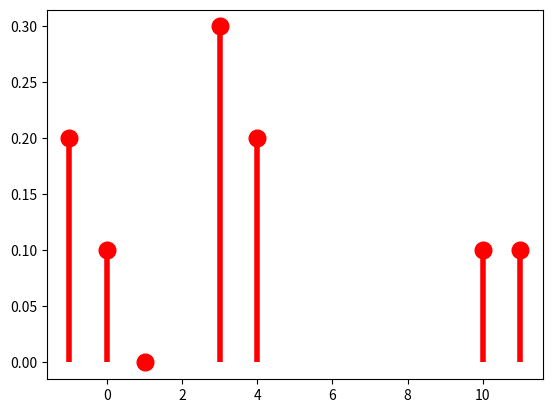

The script that saved this image:
import numpy as np
from scipy import stats
# xk = np.arange(7)
xk = [0, 4, 3, 10, 11, 1, -1]
pk = [0.1, 0.2, 0.3, 0.1, 0.1, 0.0, 0.2]
custm = stats.rv_discrete(name='custm', values=(xk, pk))

import matplotlib.pyplot as plt
fig, ax = plt.subplots(1, 1)
ax.plot(xk, custm.pmf(xk), 'ro', ms=12, mec='r')
ax.vlines(xk, 0, custm.pmf(xk), colors='r', lw=4)
plt.show()

print(custm.rvs(size=100))